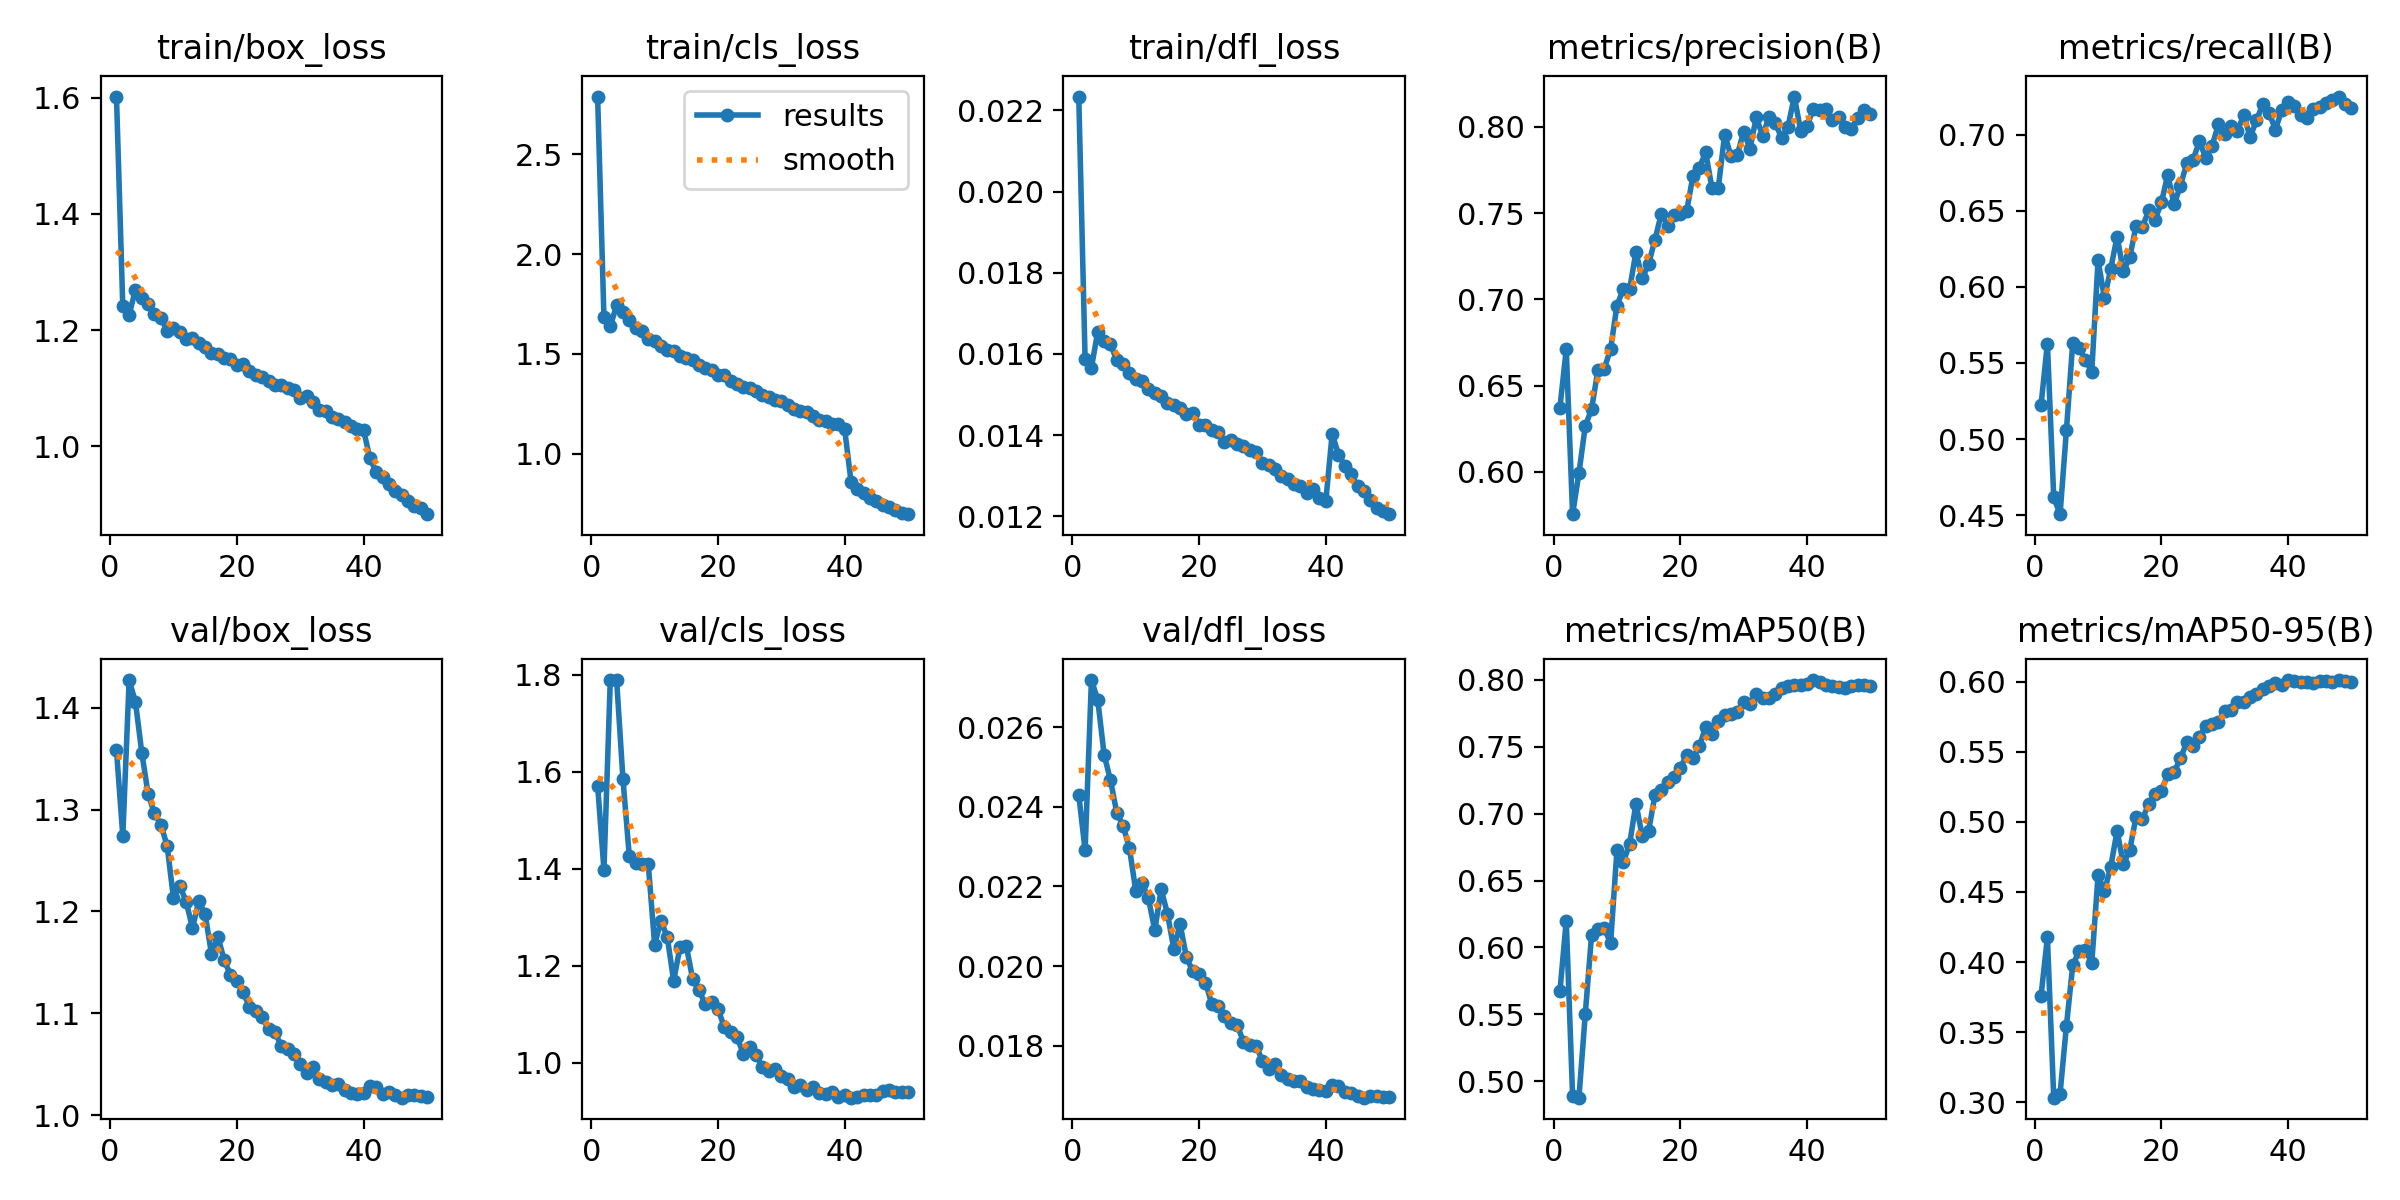

Values plotted in this chart, from the file beside it:
epoch, time, train/box_loss, train/cls_loss, train/dfl_loss, metrics/precision(B), metrics/recall(B), metrics/mAP50(B), metrics/mAP50-95(B), val/box_loss, val/cls_loss, val/dfl_loss, lr/pg0, lr/pg1, lr/pg2, lr/pg3, lr/pg4, lr/pg5, lr/pg6, lr/pg7
1, 237.9, 1.602, 2.789, 0.02234, 0.6372, 0.5225, 0.5672, 0.376, 1.359, 1.571, 0.0243, 0.009961, 0.00332, 0.009961, 0.00332, 0.009961, 0.00332, 0.009961, 0.00332
2, 454, 1.241, 1.684, 0.01587, 0.671, 0.5628, 0.6201, 0.4176, 1.274, 1.398, 0.02291, 0.01957, 0.006522, 0.01957, 0.006522, 0.01957, 0.006522, 0.01957, 0.006522
3, 667.5, 1.226, 1.639, 0.01566, 0.5755, 0.4618, 0.4893, 0.3031, 1.427, 1.788, 0.02718, 0.02877, 0.009592, 0.02877, 0.009592, 0.02877, 0.009592, 0.02877, 0.009592
4, 883.3, 1.27, 1.743, 0.01655, 0.5992, 0.4507, 0.4878, 0.3061, 1.405, 1.789, 0.02668, 0.02822, 0.009406, 0.02822, 0.009406, 0.02822, 0.009406, 0.02822, 0.009406
5, 1080, 1.255, 1.711, 0.01631, 0.6265, 0.5057, 0.5501, 0.3543, 1.356, 1.585, 0.02531, 0.02762, 0.009208, 0.02762, 0.009208, 0.02762, 0.009208, 0.02762, 0.009208
6, 1306, 1.245, 1.672, 0.01624, 0.6364, 0.5634, 0.6094, 0.3977, 1.315, 1.426, 0.02467, 0.02703, 0.00901, 0.02703, 0.00901, 0.02703, 0.00901, 0.02703, 0.00901
7, 1523, 1.228, 1.631, 0.01584, 0.6591, 0.5597, 0.6135, 0.4079, 1.296, 1.411, 0.02385, 0.02644, 0.008812, 0.02644, 0.008812, 0.02644, 0.008812, 0.02644, 0.008812
8, 1732, 1.221, 1.614, 0.01574, 0.6598, 0.5523, 0.6145, 0.4088, 1.285, 1.41, 0.02352, 0.02584, 0.008614, 0.02584, 0.008614, 0.02584, 0.008614, 0.02584, 0.008614
9, 1937, 1.199, 1.575, 0.01552, 0.6713, 0.5442, 0.6032, 0.3991, 1.264, 1.409, 0.02296, 0.02525, 0.008416, 0.02525, 0.008416, 0.02525, 0.008416, 0.02525, 0.008416
10, 2132, 1.203, 1.565, 0.01539, 0.6963, 0.6176, 0.6725, 0.4621, 1.213, 1.243, 0.02189, 0.02465, 0.008218, 0.02465, 0.008218, 0.02465, 0.008218, 0.02465, 0.008218
11, 2330, 1.196, 1.537, 0.01532, 0.7061, 0.5926, 0.6639, 0.4506, 1.225, 1.292, 0.02209, 0.02406, 0.00802, 0.02406, 0.00802, 0.02406, 0.00802, 0.02406, 0.00802
12, 2534, 1.185, 1.517, 0.01513, 0.7059, 0.6119, 0.6771, 0.468, 1.21, 1.259, 0.0217, 0.02347, 0.007822, 0.02347, 0.007822, 0.02347, 0.007822, 0.02347, 0.007822
13, 2728, 1.187, 1.515, 0.01503, 0.7274, 0.633, 0.7075, 0.4937, 1.184, 1.169, 0.0209, 0.02287, 0.007624, 0.02287, 0.007624, 0.02287, 0.007624, 0.02287, 0.007624
14, 2938, 1.177, 1.492, 0.01497, 0.7124, 0.6102, 0.683, 0.4696, 1.21, 1.238, 0.02193, 0.02228, 0.007426, 0.02228, 0.007426, 0.02228, 0.007426, 0.02228, 0.007426
15, 3143, 1.171, 1.481, 0.0148, 0.7204, 0.6193, 0.6871, 0.4801, 1.197, 1.241, 0.02132, 0.02168, 0.007228, 0.02168, 0.007228, 0.02168, 0.007228, 0.02168, 0.007228
16, 3350, 1.161, 1.471, 0.01474, 0.7346, 0.6402, 0.7137, 0.5037, 1.158, 1.173, 0.02044, 0.02109, 0.00703, 0.02109, 0.00703, 0.02109, 0.00703, 0.02109, 0.00703
17, 3541, 1.16, 1.446, 0.01466, 0.7496, 0.6395, 0.7176, 0.5022, 1.175, 1.15, 0.02105, 0.0205, 0.006832, 0.0205, 0.006832, 0.0205, 0.006832, 0.0205, 0.006832
18, 3738, 1.152, 1.428, 0.01453, 0.7429, 0.6502, 0.7239, 0.513, 1.153, 1.121, 0.02022, 0.0199, 0.006634, 0.0199, 0.006634, 0.0199, 0.006634, 0.0199, 0.006634
19, 3928, 1.15, 1.417, 0.01454, 0.7488, 0.6442, 0.7275, 0.5197, 1.137, 1.124, 0.01987, 0.01931, 0.006436, 0.01931, 0.006436, 0.01931, 0.006436, 0.01931, 0.006436
20, 4120, 1.14, 1.393, 0.01425, 0.7494, 0.6554, 0.7339, 0.5224, 1.132, 1.111, 0.01981, 0.01871, 0.006238, 0.01871, 0.006238, 0.01871, 0.006238, 0.01871, 0.006238
21, 4321, 1.141, 1.394, 0.01424, 0.7511, 0.6737, 0.744, 0.5343, 1.121, 1.073, 0.01959, 0.01812, 0.00604, 0.01812, 0.00604, 0.01812, 0.00604, 0.01812, 0.00604
22, 4522, 1.13, 1.366, 0.01413, 0.7716, 0.6542, 0.7418, 0.5355, 1.106, 1.064, 0.01905, 0.01753, 0.005842, 0.01753, 0.005842, 0.01753, 0.005842, 0.01753, 0.005842
23, 4722, 1.123, 1.349, 0.01408, 0.7762, 0.6663, 0.7503, 0.5455, 1.102, 1.053, 0.01901, 0.01693, 0.005644, 0.01693, 0.005644, 0.01693, 0.005644, 0.01693, 0.005644
24, 4921, 1.119, 1.333, 0.01384, 0.7853, 0.6814, 0.7644, 0.5568, 1.097, 1.018, 0.01876, 0.01634, 0.005446, 0.01634, 0.005446, 0.01634, 0.005446, 0.01634, 0.005446
25, 5118, 1.113, 1.329, 0.01388, 0.7647, 0.6835, 0.7591, 0.5544, 1.084, 1.032, 0.01857, 0.01574, 0.005248, 0.01574, 0.005248, 0.01574, 0.005248, 0.01574, 0.005248
26, 5306, 1.106, 1.314, 0.01377, 0.7647, 0.6957, 0.7689, 0.5605, 1.082, 1.015, 0.01853, 0.01515, 0.00505, 0.01515, 0.00505, 0.01515, 0.00505, 0.01515, 0.00505
27, 5493, 1.106, 1.295, 0.01374, 0.7956, 0.6846, 0.7738, 0.5687, 1.068, 0.9915, 0.0181, 0.01456, 0.004852, 0.01456, 0.004852, 0.01456, 0.004852, 0.01456, 0.004852
28, 5683, 1.1, 1.286, 0.01362, 0.7833, 0.6928, 0.7742, 0.57, 1.065, 0.9827, 0.01803, 0.01396, 0.004654, 0.01396, 0.004654, 0.01396, 0.004654, 0.01396, 0.004654
29, 5870, 1.097, 1.27, 0.01357, 0.7838, 0.7067, 0.7761, 0.5717, 1.061, 0.9872, 0.018, 0.01337, 0.004456, 0.01337, 0.004456, 0.01337, 0.004456, 0.01337, 0.004456
30, 6055, 1.084, 1.263, 0.01332, 0.7972, 0.7001, 0.7837, 0.5795, 1.05, 0.9718, 0.01762, 0.01277, 0.004258, 0.01277, 0.004258, 0.01277, 0.004258, 0.01277, 0.004258
31, 6242, 1.086, 1.245, 0.01327, 0.7874, 0.7059, 0.7822, 0.5802, 1.041, 0.9657, 0.01743, 0.01218, 0.00406, 0.01218, 0.00406, 0.01218, 0.00406, 0.01218, 0.00406
32, 6431, 1.077, 1.224, 0.01316, 0.8057, 0.7025, 0.7894, 0.5856, 1.047, 0.9502, 0.01755, 0.01159, 0.003862, 0.01159, 0.003862, 0.01159, 0.003862, 0.01159, 0.003862
33, 6619, 1.063, 1.214, 0.013, 0.7947, 0.713, 0.7867, 0.5856, 1.036, 0.9542, 0.01728, 0.01099, 0.003664, 0.01099, 0.003664, 0.01099, 0.003664, 0.01099, 0.003664
34, 6806, 1.06, 1.207, 0.01292, 0.8059, 0.6983, 0.7865, 0.589, 1.033, 0.9434, 0.01716, 0.0104, 0.003466, 0.0104, 0.003466, 0.0104, 0.003466, 0.0104, 0.003466
35, 6996, 1.051, 1.19, 0.0128, 0.8024, 0.7094, 0.7893, 0.5914, 1.03, 0.9509, 0.01712, 0.009804, 0.003268, 0.009804, 0.003268, 0.009804, 0.003268, 0.009804, 0.003268
36, 7186, 1.047, 1.171, 0.01274, 0.7935, 0.72, 0.7941, 0.5951, 1.031, 0.9369, 0.01712, 0.00921, 0.00307, 0.00921, 0.00307, 0.00921, 0.00307, 0.00921, 0.00307
37, 7377, 1.042, 1.162, 0.01256, 0.8001, 0.7142, 0.7955, 0.5971, 1.025, 0.9359, 0.01697, 0.008616, 0.002872, 0.008616, 0.002872, 0.008616, 0.002872, 0.008616, 0.002872
38, 7564, 1.035, 1.147, 0.01267, 0.8177, 0.7032, 0.7962, 0.599, 1.022, 0.9396, 0.01692, 0.008022, 0.002674, 0.008022, 0.002674, 0.008022, 0.002674, 0.008022, 0.002674
39, 7752, 1.03, 1.147, 0.01244, 0.7979, 0.7163, 0.7959, 0.5977, 1.021, 0.9294, 0.0169, 0.007428, 0.002476, 0.007428, 0.002476, 0.007428, 0.002476, 0.007428, 0.002476
40, 7937, 1.028, 1.122, 0.01238, 0.8007, 0.7216, 0.7971, 0.6014, 1.022, 0.9341, 0.01686, 0.006834, 0.002278, 0.006834, 0.002278, 0.006834, 0.002278, 0.006834, 0.002278
41, 8126, 0.9792, 0.8608, 0.01403, 0.8102, 0.7187, 0.7998, 0.6005, 1.029, 0.9278, 0.01702, 0.00624, 0.00208, 0.00624, 0.00208, 0.00624, 0.00208, 0.00624, 0.00208
42, 8307, 0.9564, 0.8254, 0.01352, 0.8098, 0.7127, 0.798, 0.6001, 1.028, 0.9302, 0.01699, 0.005646, 0.001882, 0.005646, 0.001882, 0.005646, 0.001882, 0.005646, 0.001882
43, 8492, 0.9469, 0.8025, 0.01324, 0.8107, 0.7111, 0.7965, 0.6002, 1.021, 0.9324, 0.01685, 0.005052, 0.001684, 0.005052, 0.001684, 0.005052, 0.001684, 0.005052, 0.001684
44, 8674, 0.9357, 0.7775, 0.01303, 0.8042, 0.7171, 0.7952, 0.5992, 1.022, 0.9335, 0.01682, 0.004458, 0.001486, 0.004458, 0.001486, 0.004458, 0.001486, 0.004458, 0.001486
45, 8859, 0.923, 0.7619, 0.01275, 0.8057, 0.7179, 0.7949, 0.6008, 1.02, 0.9333, 0.01675, 0.003864, 0.001288, 0.003864, 0.001288, 0.003864, 0.001288, 0.003864, 0.001288
46, 9042, 0.9159, 0.7442, 0.01261, 0.7998, 0.7206, 0.7939, 0.6008, 1.017, 0.9408, 0.0167, 0.00327, 0.00109, 0.00327, 0.00109, 0.00327, 0.00109, 0.00327, 0.00109
47, 9224, 0.9051, 0.7341, 0.01241, 0.7988, 0.7226, 0.7953, 0.6002, 1.02, 0.9428, 0.01674, 0.002676, 0.000892, 0.002676, 0.000892, 0.002676, 0.000892, 0.002676, 0.000892
48, 9405, 0.8976, 0.7199, 0.01219, 0.8055, 0.725, 0.7963, 0.6013, 1.02, 0.9394, 0.01673, 0.002082, 0.000694, 0.002082, 0.000694, 0.002082, 0.000694, 0.002082, 0.000694
49, 9588, 0.8942, 0.7056, 0.01213, 0.8099, 0.7199, 0.7961, 0.6007, 1.019, 0.9401, 0.01672, 0.001488, 0.000496, 0.001488, 0.000496, 0.001488, 0.000496, 0.001488, 0.000496
50, 9769, 0.8831, 0.6972, 0.01205, 0.8074, 0.7176, 0.7953, 0.5996, 1.018, 0.9403, 0.01671, 0.000894, 0.000298, 0.000894, 0.000298, 0.000894, 0.000298, 0.000894, 0.000298
